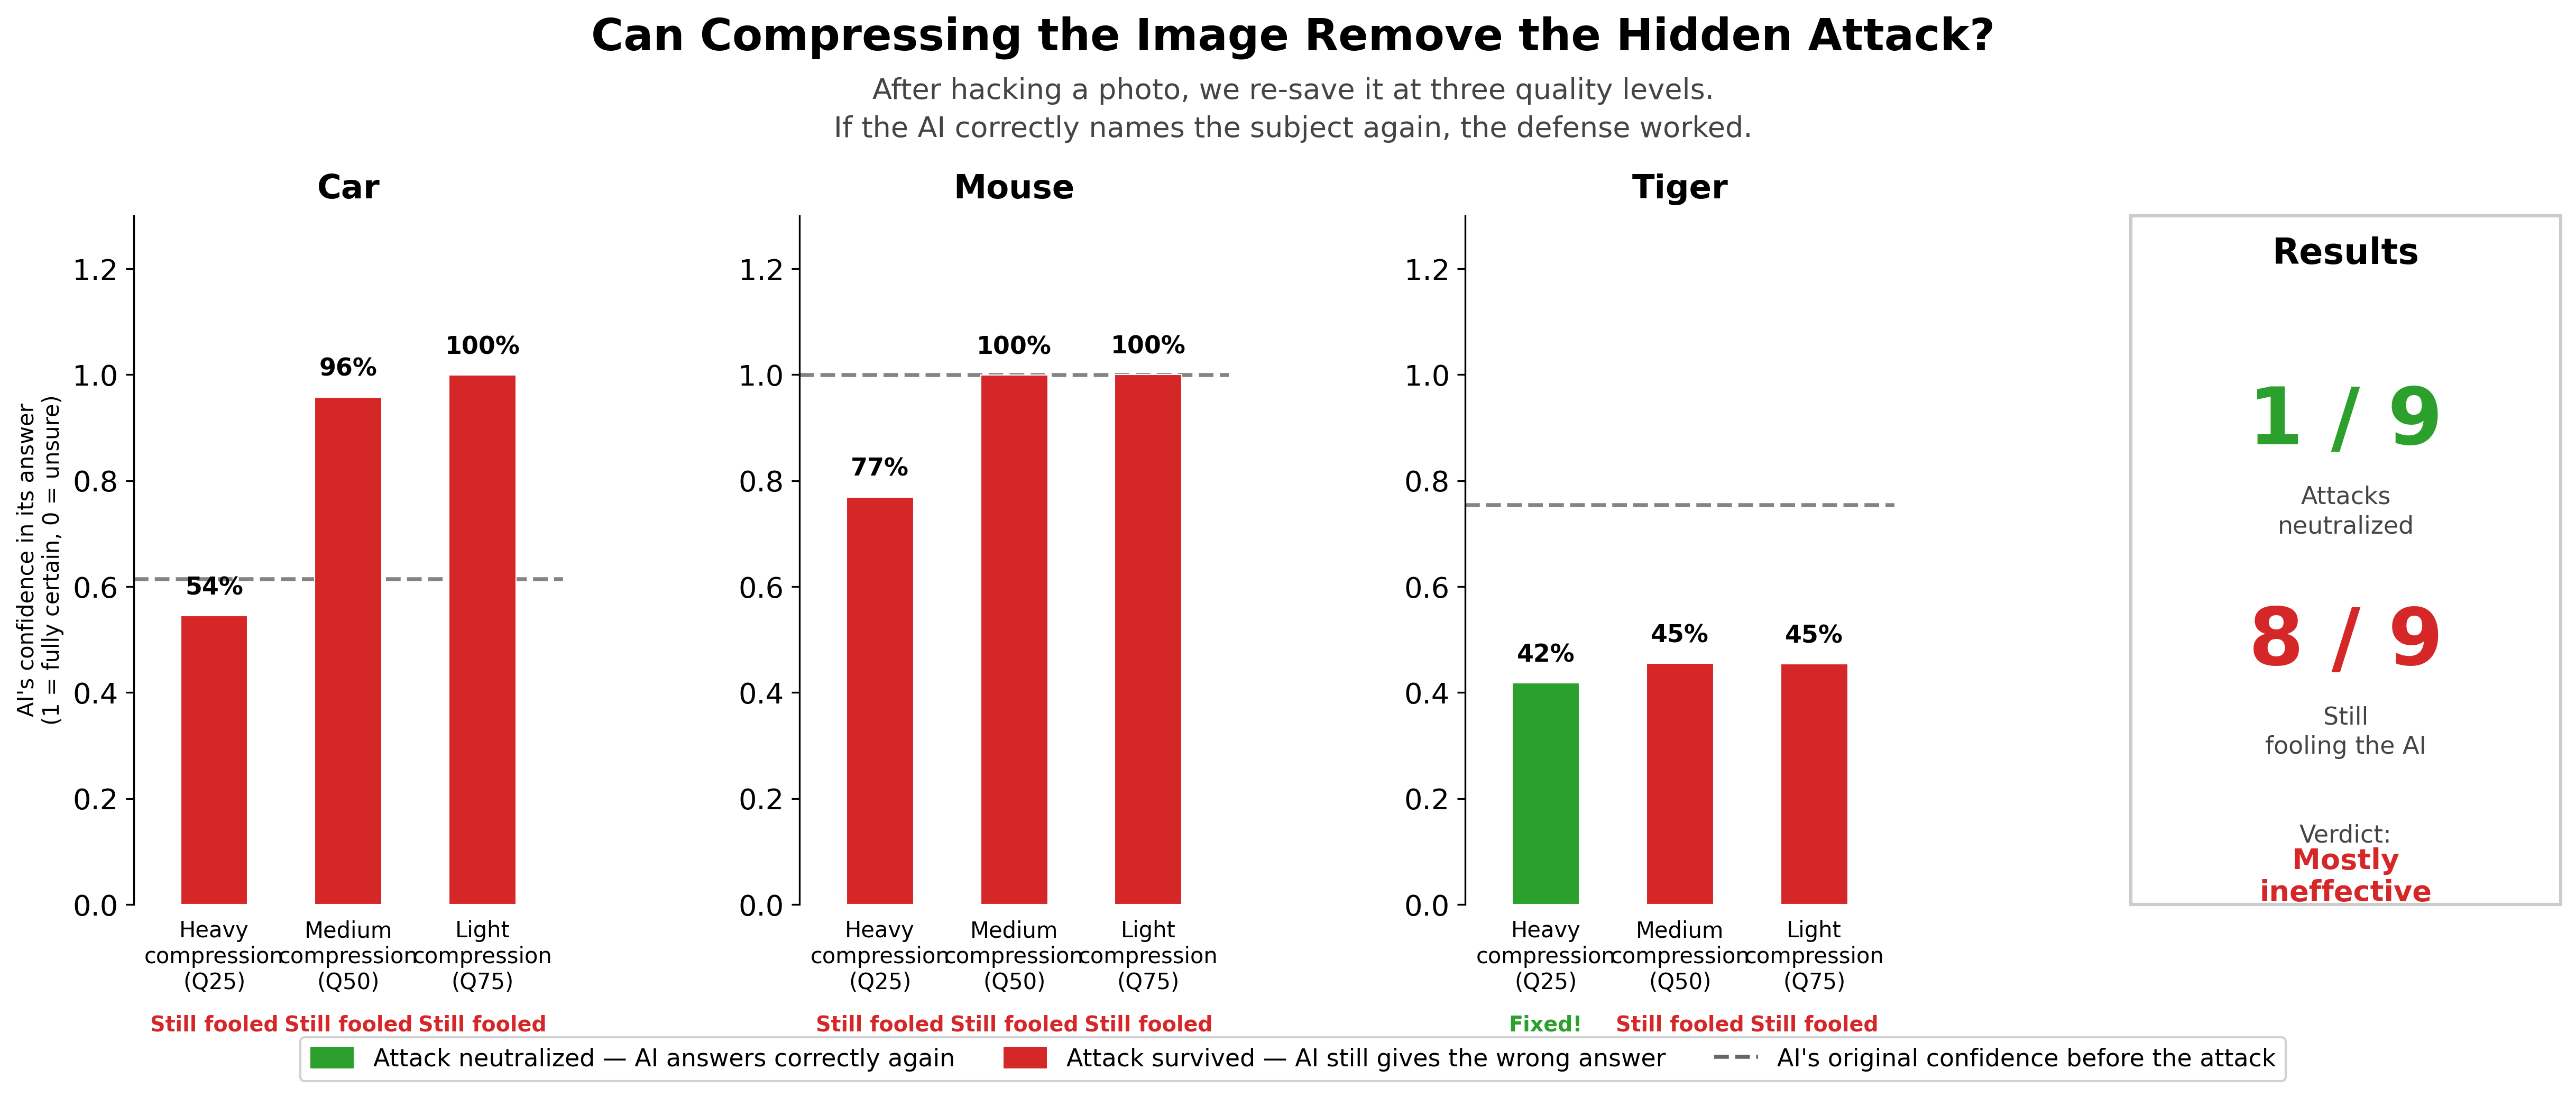

The Python source for this figure:
"""
Poster Figure 1 (non-technical audience version):
JPEG Compression Defense — plain-English labels.
"""

import pandas as pd
import numpy as np
import matplotlib.pyplot as plt
import matplotlib.patches as mpatches
from matplotlib.lines import Line2D

plt.rcParams.update({
    "font.family": "DejaVu Sans",
    "font.size": 13,
    "axes.titlesize": 15,
    "axes.labelsize": 13,
    "axes.spines.top": False,
    "axes.spines.right": False,
    "figure.dpi": 150,
    "savefig.dpi": 300,
    "savefig.bbox": "tight",
})

IMAGES     = ["car.jpg", "mouse.jpg", "tiger.jpg"]
IMG_LABELS = ["Car", "Mouse", "Tiger"]
C_CLEAN    = "#2ca02c"   # green  (restored)
C_ADV      = "#d62728"   # red    (still fooled)

# ── Load & index ────────────────────────────────────────────────────────────
df = pd.read_csv("compression_defense_results.csv").set_index("Filename")

QUALITIES = [25, 50, 75]
QLABELS   = ["Heavy\ncompression\n(Q25)", "Medium\ncompression\n(Q50)", "Light\ncompression\n(Q75)"]

data = {
    img: {
        "clean_conf": float(df.loc[img, "O_Conf"]),
        "results": [
            (float(df.loc[img, f"Q{q}_Conf"]),
             str(df.loc[img, f"Q{q}_Restored"]).strip().lower() == "true")
            for q in QUALITIES
        ],
    }
    for img in IMAGES
}

total_restored = sum(r for img in IMAGES for _, r in data[img]["results"])
total_cases    = 9

# ── Figure layout ────────────────────────────────────────────────────────────
fig = plt.figure(figsize=(17, 7))

fig.text(0.5, 0.98, "Can Compressing the Image Remove the Hidden Attack?",
         ha="center", va="top", fontsize=20, fontweight="bold")
fig.text(0.5, 0.925,
         "After hacking a photo, we re-save it at three quality levels.\n"
         "If the AI correctly names the subject again, the defense worked.",
         ha="center", va="top", fontsize=13, color="#444444", linespacing=1.5)

gs = fig.add_gridspec(1, 4, wspace=0.55, top=0.80, bottom=0.18,
                      left=0.07, right=0.97)
axes_img = [fig.add_subplot(gs[0, i]) for i in range(3)]
ax_sum   = fig.add_subplot(gs[0, 3])

x = np.array([0, 1, 2])
w = 0.5

# ── Bar panels (one per image) ───────────────────────────────────────────────
for ax, img, img_label in zip(axes_img, IMAGES, IMG_LABELS):
    results  = data[img]["results"]
    clean_c  = data[img]["clean_conf"]

    ymax = 1.30
    ax.set_ylim(0, ymax)

    for i, (conf, restored) in enumerate(results):
        color = C_CLEAN if restored else C_ADV
        ax.bar(i, conf, w, color=color, edgecolor="white", linewidth=0.5, zorder=3)

        # Value label on bar
        ax.text(i, conf + 0.03, f"{conf:.0%}",
                ha="center", va="bottom", fontsize=11, fontweight="bold")

        # Outcome label below x-axis
        outcome = "Fixed!" if restored else "Still fooled"
        c_out   = C_CLEAN if restored else C_ADV
        ax.text(i, -0.16, outcome,
                ha="center", va="top", fontsize=9.5,
                color=c_out, fontweight="bold",
                transform=ax.get_xaxis_transform())

    # Dashed line: original (pre-attack) confidence
    ax.axhline(clean_c, color="#666666", linewidth=1.8, linestyle="--",
               zorder=2, alpha=0.8)

    ax.set_title(img_label, fontweight="bold", fontsize=15, pad=8)
    ax.set_xticks(x)
    ax.set_xticklabels(QLABELS, fontsize=10)
    ax.set_xlim(-0.6, 2.6)
    if ax == axes_img[0]:
        ax.set_ylabel("AI's confidence in its answer\n(1 = fully certain, 0 = unsure)",
                      fontsize=10)
    else:
        ax.set_ylabel("")
    ax.spines["bottom"].set_visible(False)
    ax.tick_params(axis="x", bottom=False)

# ── Results summary panel ────────────────────────────────────────────────────
ax_sum.axis("off")
ax_sum.text(0.5, 0.97, "Results",
            ha="center", va="top", fontsize=16, fontweight="bold",
            transform=ax_sum.transAxes)

rows = [
    ("Attacks\nneutralized",  f"{total_restored} / {total_cases}", C_CLEAN),
    ("Still\nfooling the AI", f"{total_cases - total_restored} / {total_cases}", C_ADV),
]
y_positions = [0.70, 0.38]
for (label, value, color), y in zip(rows, y_positions):
    ax_sum.text(0.5, y, value,
                ha="center", va="center", fontsize=36, fontweight="bold",
                color=color, transform=ax_sum.transAxes)
    ax_sum.text(0.5, y - 0.13, label,
                ha="center", va="center", fontsize=11, color="#444",
                transform=ax_sum.transAxes, linespacing=1.3)

verdict = "Mostly\nineffective" if total_restored < 5 else "Mostly\neffective"
v_color = C_ADV if total_restored < 5 else C_CLEAN
ax_sum.text(0.5, 0.10, "Verdict:", ha="center", va="center",
            fontsize=11, color="#444", transform=ax_sum.transAxes)
ax_sum.text(0.5, 0.04, verdict, ha="center", va="center",
            fontsize=13, fontweight="bold", color=v_color,
            transform=ax_sum.transAxes, linespacing=1.2)

rect = plt.Rectangle((0, 0), 1, 1, fill=False, edgecolor="#cccccc",
                      linewidth=1.5, transform=ax_sum.transAxes, clip_on=False)
ax_sum.add_patch(rect)

# ── Shared legend at bottom ───────────────────────────────────────────────────
legend_elements = [
    mpatches.Patch(facecolor=C_CLEAN,
                   label="Attack neutralized — AI answers correctly again"),
    mpatches.Patch(facecolor=C_ADV,
                   label="Attack survived — AI still gives the wrong answer"),
    Line2D([0], [0], color="#666666", linewidth=1.8, linestyle="--",
           label="AI's original confidence before the attack"),
]
fig.legend(handles=legend_elements, loc="lower center", ncol=3,
           fontsize=11, framealpha=0.9,
           bbox_to_anchor=(0.5, 0.01),
           handlelength=1.8, handleheight=1.0)

fig.savefig("poster_fig1_compression.png")
print("Saved poster_fig1_compression.png")
